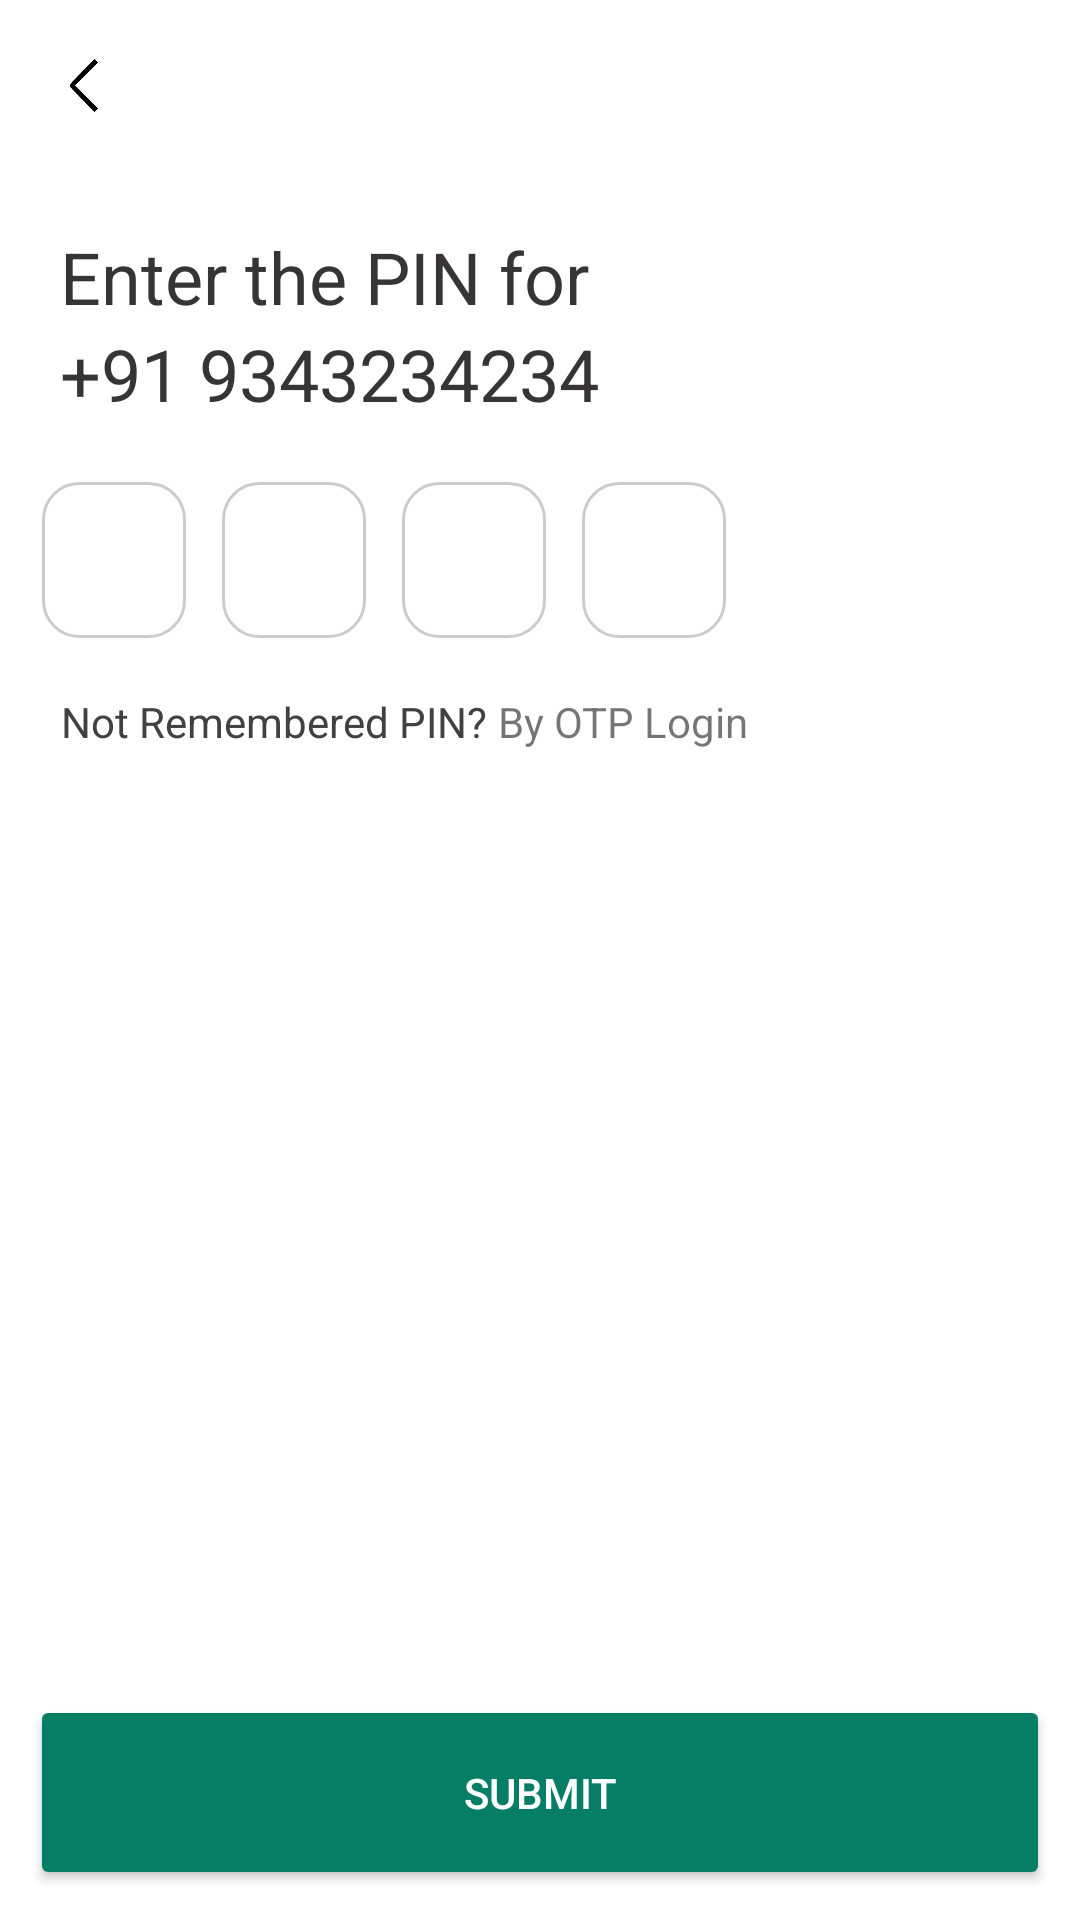

Produce the Android XML layout that renders to this screen, including the resource entries it uses.
<!-- AndroidManifest.xml: activity theme AppTheme -->
<!-- res/layout/activity_pin.xml -->
<?xml version="1.0" encoding="utf-8"?>

<androidx.constraintlayout.widget.ConstraintLayout xmlns:android="http://schemas.android.com/apk/res/android"
    xmlns:app="http://schemas.android.com/apk/res-auto"
    xmlns:tools="http://schemas.android.com/tools"
    android:layout_width="match_parent"
    android:layout_marginTop="15dp"
    android:paddingBottom="10dp"
    android:layout_height="match_parent">
    
    <ImageView
        android:id="@+id/backButtonPin"
        android:layout_width="25dp"
        android:layout_height="25dp"
        android:layout_marginStart="16dp"
        android:layout_marginTop="16dp"
        android:clickable="true"
        android:contentDescription="@string/back"
        android:focusable="true"
        android:src="@drawable/back"
        app:layout_constraintStart_toStartOf="parent"
        app:layout_constraintTop_toTopOf="parent"
        tools:ignore="TouchTargetSizeCheck" />


    <TextView
        android:id="@+id/enterOtpTitle"
        android:layout_width="match_parent"
        android:layout_height="wrap_content"
        android:layout_marginTop="68dp"
        android:paddingLeft="20sp"
        android:paddingTop="8dp"
        android:text="Enter the PIN for "
        android:textAlignment="textStart"
        android:textColor="@color/textColor"
        android:textSize="24sp"
        app:layout_constraintEnd_toEndOf="parent"
        app:layout_constraintHorizontal_bias="0.0"
        app:layout_constraintStart_toStartOf="parent"
        app:layout_constraintTop_toTopOf="parent" />

    <TextView
        android:id="@+id/number"
        android:layout_width="match_parent"
        android:layout_height="wrap_content"
        android:paddingLeft="20sp"
        android:text="@string/userNumber"
        android:textAlignment="textStart"
        android:textColor="@color/textColor"
        android:textSize="24sp"
        app:layout_constraintEnd_toEndOf="parent"
        app:layout_constraintStart_toStartOf="parent"
        app:layout_constraintTop_toBottomOf="@+id/enterOtpTitle" />


    <LinearLayout
        android:id="@+id/otpContainer"
        android:layout_width="235dp"
        android:layout_height="wrap_content"
        android:layout_marginTop="20dp"
        android:orientation="horizontal"

        app:layout_constraintEnd_toEndOf="parent"
        app:layout_constraintHorizontal_bias="0.113"
        app:layout_constraintStart_toStartOf="parent"
        app:layout_constraintTop_toBottomOf="@+id/number">

        <EditText
            android:id="@+id/otpDigit1"
            android:layout_width="48dp"
            android:layout_height="52dp"
            android:layout_marginEnd="12dp"
            android:background="@drawable/rounded_edit_text"
            android:gravity="center"
            android:importantForAccessibility="yes"
            android:inputType="number"
            android:maxLength="1"
            android:textSize="18sp"
            tools:ignore="HardcodedText,LabelFor,SpeakableTextPresentCheck" />

        <EditText
            android:id="@+id/otpDigit2"
            android:layout_width="48dp"
            android:layout_height="52dp"
            android:layout_marginEnd="12dp"
            android:background="@drawable/rounded_edit_text"

            android:gravity="center"
            android:hint=""
            android:importantForAccessibility="yes"
            android:inputType="number"
            android:maxLength="1"
            android:textSize="18sp"
            tools:ignore="LabelFor,SpeakableTextPresentCheck" />

        <EditText
            android:id="@+id/otpDigit3"
            android:layout_width="48dp"
            android:layout_height="52dp"
            android:layout_marginEnd="12dp"
            android:background="@drawable/rounded_edit_text"
            android:gravity="center"
            android:importantForAccessibility="yes"
            android:inputType="number"
            android:maxLength="1"
            android:textSize="18sp"
            tools:ignore="SpeakableTextPresentCheck" />

        <EditText
            android:id="@+id/otpDigit4"
            android:layout_width="48dp"
            android:layout_height="52dp"
            android:background="@drawable/rounded_edit_text"
            android:contentDescription="Fourth OTP Digit"
            android:gravity="center"
            android:importantForAccessibility="yes"
            android:inputType="number"
            android:maxLength="1"
            android:textSize="18sp"
            tools:ignore="EditableContentDescCheck" />
    </LinearLayout>

    <LinearLayout
        android:layout_width="match_parent"
        android:layout_height="wrap_content"
        android:layout_marginTop="8dp"
        android:layout_marginLeft="20dp"
        android:orientation="horizontal"
        android:padding="0dp"
      app:layout_constraintEnd_toEndOf="parent"
        app:layout_constraintHorizontal_bias="0.0"
        app:layout_constraintStart_toStartOf="parent"
        app:layout_constraintTop_toBottomOf="@+id/otpContainer"
        app:layout_constraintVertical_bias="0.0">

        <TextView
            android:id="@+id/resendOtpText"
            android:layout_width="wrap_content"
            android:layout_height="40dp"
            android:clickable="true"
            android:focusable="true"
            android:gravity="center"
            android:paddingRight="4dp"
            android:text="Not Remembered PIN?"
            android:textColor="@color/textColorLight"
            android:textSize="14sp"
            app:layout_constraintEnd_toEndOf="parent"
            app:layout_constraintHorizontal_bias="0.114"
            app:layout_constraintStart_toStartOf="parent"
            app:layout_constraintTop_toBottomOf="@+id/otpContainer"
            tools:ignore="TouchTargetSizeCheck" />

        <TextView
            android:id="@+id/sendOtp"
            android:layout_width="wrap_content"
            android:layout_height="wrap_content"
            android:text="By OTP Login"
            android:textFontWeight="@integer/material_motion_duration_long_1"
            android:textStyle="italic"

            />


    </LinearLayout>

    <Button
        android:id="@+id/submitLogin"
        android:layout_width="match_parent"
        android:layout_height="65dp"
        android:layout_marginLeft="10dp"
        android:layout_marginTop="376dp"
        android:layout_marginRight="10dp"
        android:backgroundTint="@color/mainColor"
        android:text="Submit"
        android:textAlignment="center"
        android:textColor="@color/white"
        app:cornerRadius="10dp"
        app:layout_constraintBottom_toBottomOf="parent"
        app:layout_constraintEnd_toEndOf="parent"
        app:layout_constraintHorizontal_bias="0.45"
        app:layout_constraintStart_toStartOf="parent"
       />

</androidx.constraintlayout.widget.ConstraintLayout>
<!-- resources referenced by this layout -->
<resources>
  <color name="mainColor">#FF067E65</color>
  <color name="textColor">#FF373435</color>
  <color name="textColorLight">#424141</color>
  <color name="white">#FFFFFFFF</color>
  <!-- drawable back: png bitmap (drawable, 7023 bytes) -->
  <!-- drawable rounded_edit_text (drawable) -->
  <?xml version="1.0" encoding="utf-8"?>
  
  <shape xmlns:android="http://schemas.android.com/apk/res/android"
      android:shape="rectangle">
  
  
      <stroke android:width="1dp" android:color="#CCCCCC"/>
      <corners android:radius="12dp"/>
      <padding android:left="10dp" android:right="10dp" android:top="8dp" android:bottom="8dp"/>
  </shape>
  <string name="back">Back</string>
  <string name="userNumber">+91 9343234234</string>
  <style name="AppTheme" parent="Theme.MaterialComponents.DayNight.NoActionBar">
          
          <item name="colorPrimary">@color/white</item>
          <item name="colorPrimaryVariant">@color/mainColor</item>
          <item name="colorOnPrimary">@color/mainColor</item>
          
          <item name="colorSecondary">@color/mainColor</item>
          <item name="colorSecondaryVariant">@color/mainColor</item>
          <item name="colorOnSecondary">@color/mainColor</item>
  
          
          <item name="android:statusBarColor">@android:color/transparent</item>
          <item name="android:navigationBarColor">@android:color/white</item>
  
          
          <item name="android:windowLightStatusBar">true</item>
  
          <item name="actionBarStyle">@style/CustomActionBar</item>
          <item name="toolbarStyle">@style/CustomToolbar</item>
  
          
      </style>
  <style name="CustomActionBar" parent="Widget.MaterialComponents.ActionBar.Solid">
          <item name="android:titleTextColor">@color/mainColor</item>
      </style>
  <style name="CustomToolbar" parent="Widget.MaterialComponents.Toolbar">
          <item name="titleTextColor">@color/mainColor</item>
      </style>
</resources>
